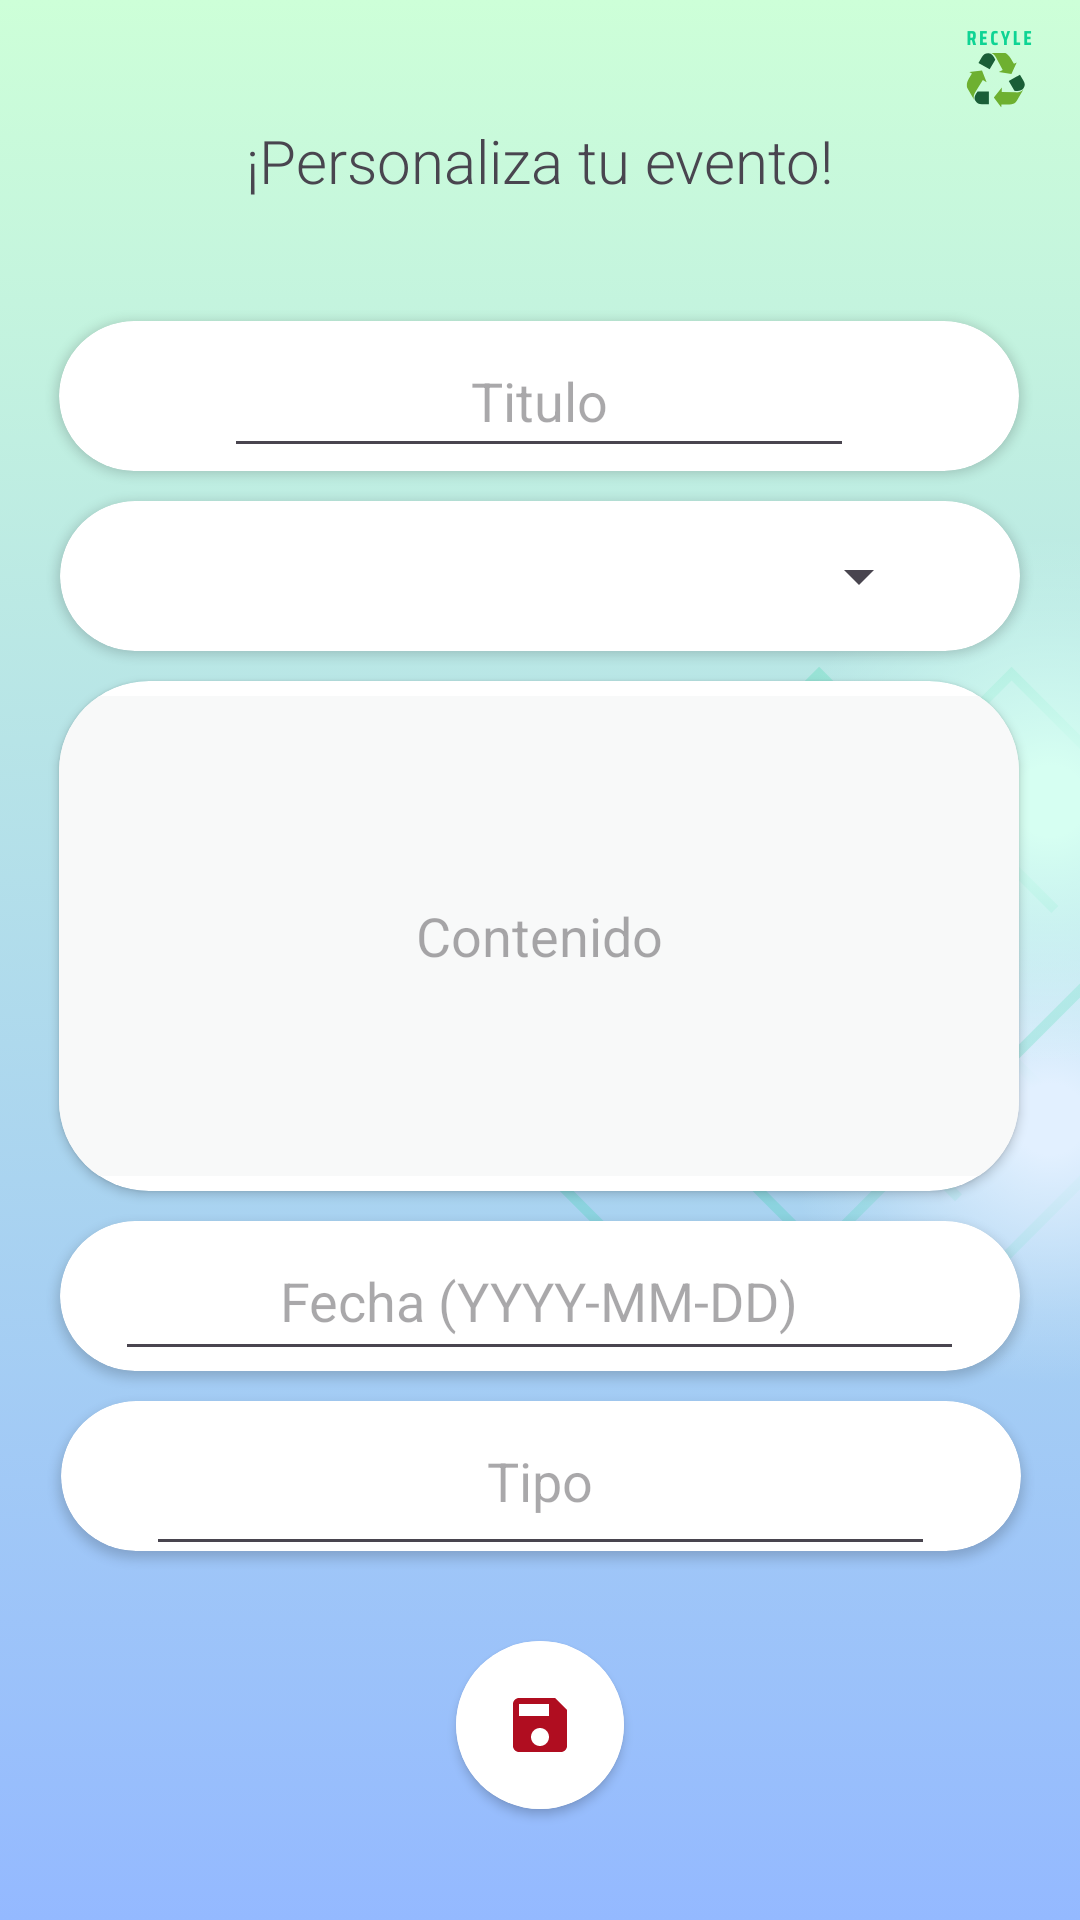

Write the Android layout XML for this screen, with the resource values it uses.
<!-- AndroidManifest.xml: application theme Theme.AppReciclaje -->
<!-- res/layout/ly_editar_evento.xml -->
<?xml version="1.0" encoding="utf-8"?>
<androidx.constraintlayout.widget.ConstraintLayout xmlns:android="http://schemas.android.com/apk/res/android"
    xmlns:app="http://schemas.android.com/apk/res-auto"
    xmlns:tools="http://schemas.android.com/tools"
    android:id="@+id/main"
    android:layout_width="match_parent"
    android:layout_height="match_parent"
    android:background="@drawable/backadmi"
    tools:context=".EditarEvento">

    <androidx.cardview.widget.CardView
        android:id="@+id/cardView24"
        android:layout_width="320dp"
        android:layout_height="50dp"
        android:layout_marginTop="10dp"
        app:cardCornerRadius="30dp"
        app:layout_constraintEnd_toEndOf="parent"
        app:layout_constraintHorizontal_bias="0.505"
        app:layout_constraintStart_toStartOf="parent"
        app:layout_constraintTop_toBottomOf="@+id/cardView23">

        <EditText
            android:id="@+id/et_tipoEdit"
            android:layout_width="263dp"
            android:layout_height="60dp"
            android:layout_gravity="center"
            android:layout_marginTop="5dp"
            android:layout_marginBottom="5dp"
            android:hint="Tipo"
            android:inputType="text"
            android:textAlignment="center" />
    </androidx.cardview.widget.CardView>

    <androidx.cardview.widget.CardView
        android:id="@+id/cardView20"
        android:layout_width="320dp"
        android:layout_height="50dp"
        android:layout_marginTop="40dp"
        app:cardCornerRadius="30dp"
        app:layout_constraintEnd_toEndOf="parent"
        app:layout_constraintHorizontal_bias="0.494"
        app:layout_constraintStart_toStartOf="parent"
        app:layout_constraintTop_toBottomOf="@+id/textViewEdit">

        <EditText
            android:id="@+id/et_TituloEventoEdit"
            android:layout_width="210dp"
            android:layout_height="48dp"
            android:layout_gravity="center"
            android:layout_marginTop="5dp"
            android:layout_marginBottom="5dp"
            android:ems="10"
            android:hint="Titulo"
            android:inputType="text"
            android:textAlignment="center" />
    </androidx.cardview.widget.CardView>

    <androidx.cardview.widget.CardView
        android:id="@+id/cardView21"
        android:layout_width="320dp"
        android:layout_height="50dp"
        android:layout_marginTop="10dp"
        app:cardCornerRadius="30dp"
        app:layout_constraintEnd_toEndOf="parent"
        app:layout_constraintStart_toStartOf="parent"
        app:layout_constraintTop_toBottomOf="@+id/cardView20">

        <Spinner
            android:id="@+id/sp_LugarEdit"
            android:layout_width="261dp"
            android:layout_height="48dp"
            android:layout_gravity="center"
            android:layout_marginTop="10dp"
            android:layout_marginBottom="10dp"
            android:textAlignment="center" />
    </androidx.cardview.widget.CardView>

    <androidx.cardview.widget.CardView
        android:id="@+id/cardView22"
        android:layout_width="320dp"
        android:layout_height="wrap_content"
        android:layout_marginTop="10dp"
        app:cardCornerRadius="30dp"
        app:layout_constraintEnd_toEndOf="parent"
        app:layout_constraintHorizontal_bias="0.491"
        app:layout_constraintStart_toStartOf="parent"
        app:layout_constraintTop_toBottomOf="@+id/cardView21">

        <EditText
            android:id="@+id/et_ContenidoEdit"
            android:layout_width="320dp"
            android:layout_height="160dp"
            android:layout_gravity="center"
            android:layout_marginTop="5dp"
            android:layout_marginBottom="5dp"
            android:background="#f8f9f9"
            android:hint="Contenido"
            android:inputType="text|textMultiLine"
            android:textAlignment="center" />
    </androidx.cardview.widget.CardView>

    <androidx.cardview.widget.CardView
        android:id="@+id/cardView23"
        android:layout_width="320dp"
        android:layout_height="50dp"
        android:layout_marginTop="10dp"
        app:cardCornerRadius="30dp"
        app:layout_constraintEnd_toEndOf="parent"
        app:layout_constraintStart_toStartOf="parent"
        app:layout_constraintTop_toBottomOf="@+id/cardView22">

        <EditText
            android:id="@+id/et_fechaEdit"
            android:layout_width="283dp"
            android:layout_height="50dp"
            android:layout_gravity="center"
            android:layout_marginTop="5dp"
            android:layout_marginBottom="5dp"
            android:hint="Fecha (YYYY-MM-DD)"
            android:inputType="date"
            android:textAlignment="center" />
    </androidx.cardview.widget.CardView>

    <TextView
        android:id="@+id/textViewEdit"
        android:layout_width="wrap_content"
        android:layout_height="wrap_content"
        android:layout_marginTop="40dp"
        android:text="¡Personaliza tu evento!"
        style="@style/tituloTodo"
        app:layout_constraintEnd_toEndOf="parent"
        app:layout_constraintStart_toStartOf="parent"
        app:layout_constraintTop_toTopOf="parent" />

    <androidx.cardview.widget.CardView
        android:layout_width="wrap_content"
        android:layout_height="wrap_content"
        android:layout_marginTop="30dp"
        app:cardCornerRadius="30dp"
        app:layout_constraintEnd_toEndOf="parent"
        app:layout_constraintStart_toStartOf="parent"
        app:layout_constraintTop_toBottomOf="@+id/cardView24">

        <ImageButton
            android:id="@+id/btn_editarPuntoEdit"
            android:layout_width="56dp"
            android:layout_height="56dp"
            android:background="@color/white"
            app:srcCompat="@drawable/baseline_save_24"
            tools:ignore="SpeakableTextPresentCheck" />
    </androidx.cardview.widget.CardView>

</androidx.constraintlayout.widget.ConstraintLayout>
<!-- resources referenced by this layout -->
<resources>
  <color name="white">#FFFFFFFF</color>
  <!-- drawable backadmi: png bitmap (drawable, 193610 bytes) -->
  <!-- drawable baseline_save_24 (drawable) -->
  <vector xmlns:android="http://schemas.android.com/apk/res/android" android:height="24dp" android:tint="#B00D20" android:viewportHeight="24" android:viewportWidth="24" android:width="24dp">
        
      <path android:fillColor="@android:color/white" android:pathData="M17,3L5,3c-1.11,0 -2,0.9 -2,2v14c0,1.1 0.89,2 2,2h14c1.1,0 2,-0.9 2,-2L21,7l-4,-4zM12,19c-1.66,0 -3,-1.34 -3,-3s1.34,-3 3,-3 3,1.34 3,3 -1.34,3 -3,3zM15,9L5,9L5,5h10v4z"/>
      
  </vector>
  <style name="tituloTodo">
          <item name="fontFamily">sans-serif-light</item>
          <item name="android:textSize">20dp</item>
          <item name="android:textAlignment">center</item>
      </style>
  <style name="Theme.AppReciclaje" parent="Base.Theme.AppReciclaje" />
  <style name="Base.Theme.AppReciclaje" parent="Theme.Material3.DayNight.NoActionBar">
          
  
          <item name="colorPrimary">@color/primary</item>
          <item name="colorPrimaryDark">@color/primarydark</item>
          <item name="colorAccent">@color/accent</item>
      </style>
  <color name="primary">#82db92</color>
  <color name="primarydark">#4eb662</color>
  <color name="accent">#b5ffc2</color>
</resources>
